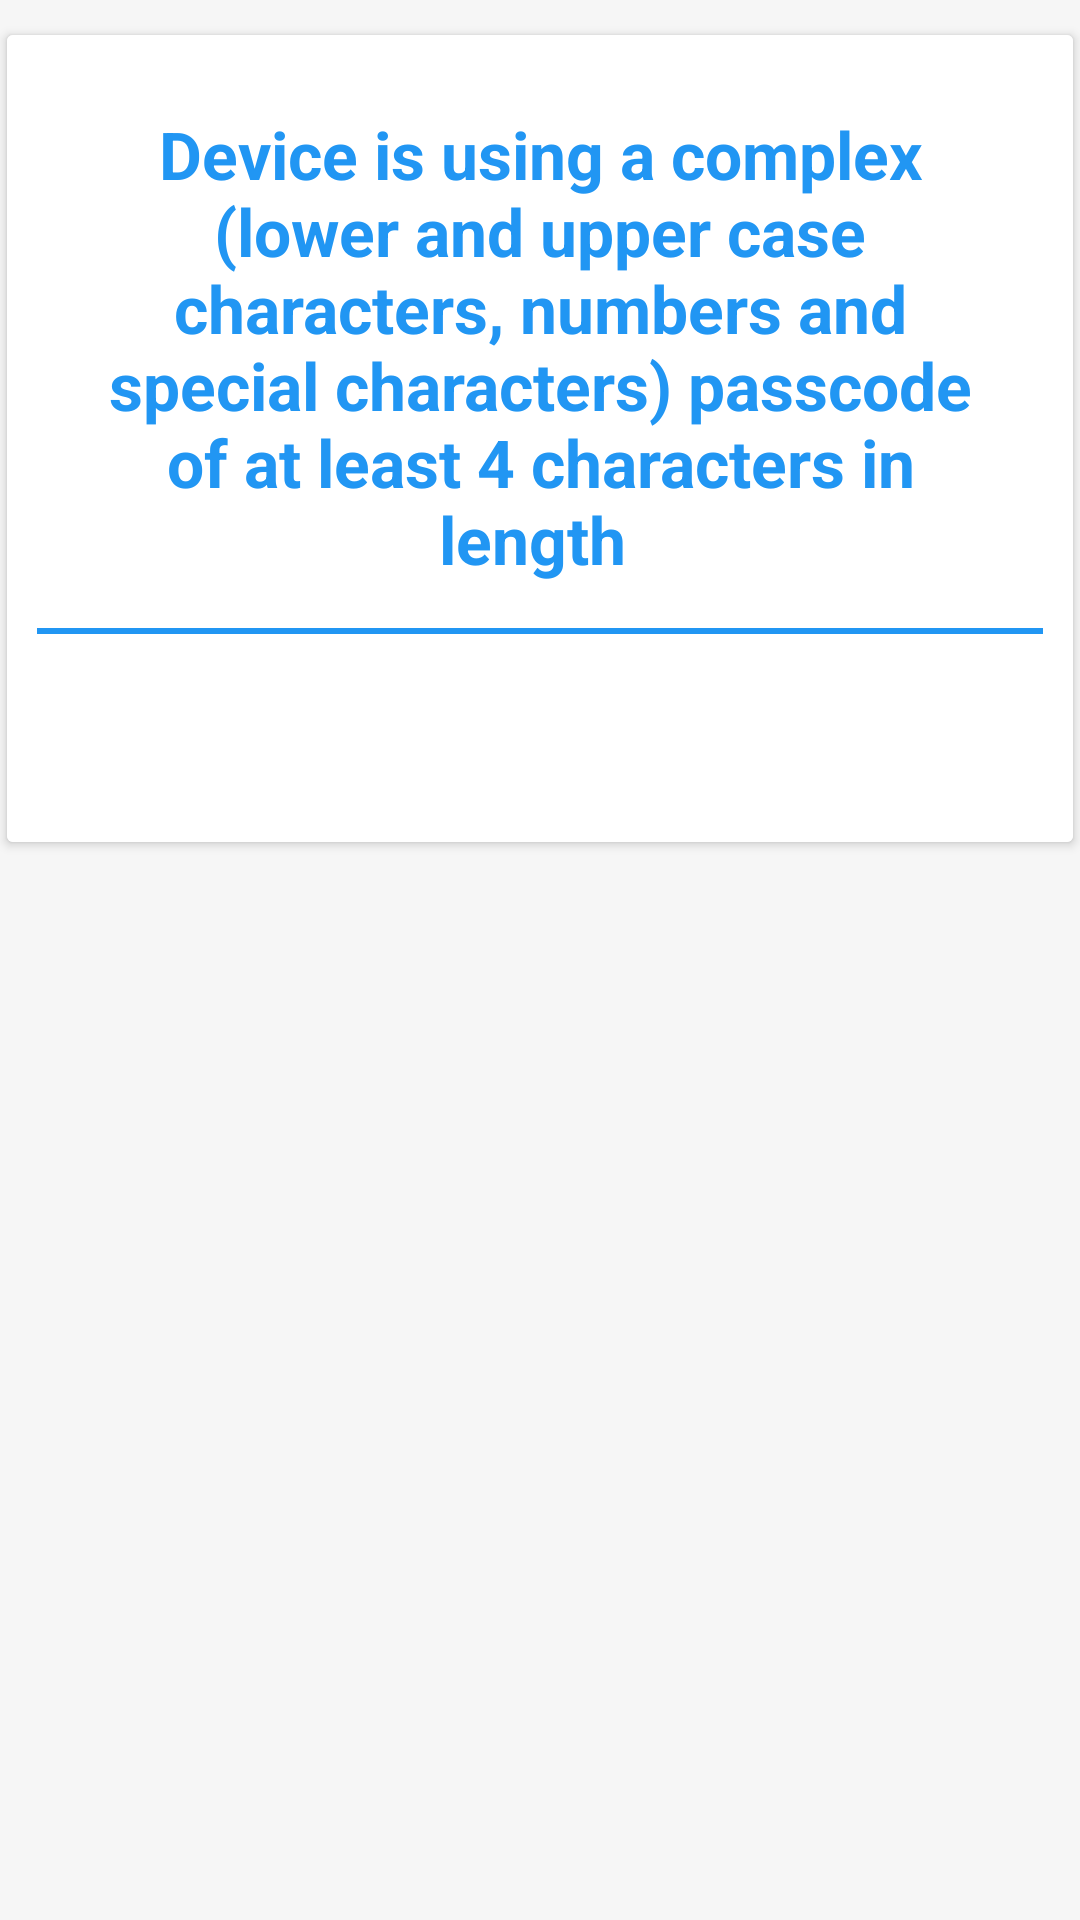

The Android layout XML behind this screen, and the referenced resources:
<!-- AndroidManifest.xml: application theme AppTheme -->
<!-- res/layout/activity_passcode.xml -->
<?xml version="1.0" encoding="utf-8"?>
<RelativeLayout xmlns:android="http://schemas.android.com/apk/res/android"
    xmlns:tools="http://schemas.android.com/tools"
    xmlns:app="http://schemas.android.com/apk/res-auto"
    android:id="@+id/activity_passcode"
    android:layout_width="match_parent"
    android:layout_height="match_parent"
    android:paddingBottom="@dimen/activity_vertical_margin"
    android:paddingLeft="@dimen/activity_horizontal_margin"
    android:paddingRight="@dimen/activity_horizontal_margin"
    android:paddingTop="@dimen/activity_vertical_margin"
    tools:context="edu.ucdenver.androidsecurity.PasscodeActivity">

    <android.support.v7.widget.CardView
        android:layout_width="match_parent"
        android:layout_height="wrap_content"
        android:layout_marginBottom="8dp"
        android:layout_marginTop="8dp"
        app:cardUseCompatPadding="true">

        <LinearLayout
            android:layout_width="match_parent"
            android:layout_height="match_parent"
            android:padding="10dp"
            android:orientation="vertical"
            android:background="@android:color/white">


            <TextView
                android:layout_width="match_parent"
                android:layout_height="wrap_content"
                android:gravity="center_horizontal"
                android:padding="15dp"
                android:text="Device is using a complex (lower and upper case characters, numbers and special characters) passcode of at least 4 characters in length "
                android:textColor="@color/colorPrimary"
                android:textStyle="bold"
                android:textAppearance="@android:style/TextAppearance.DeviceDefault.Large"/>

            <View
                android:layout_width="match_parent"
                android:layout_height="2dp"
                android:background="@color/colorPrimary"/>

            <TextView
                android:id="@+id/textview_max_timeout"
                android:layout_width="match_parent"
                android:layout_height="wrap_content"
                android:gravity="center_horizontal"
                android:padding="15dp"
                android:textColor="@color/colorPrimary"
                android:textStyle="bold"
                android:textAppearance="@android:style/TextAppearance.DeviceDefault.Large"/>

            
                
                
                

            
                
                
                
                


        </LinearLayout>

    </android.support.v7.widget.CardView>

</RelativeLayout>
<!-- resources referenced by this layout -->
<resources>
  <color name="colorPrimary">#2196f3</color>
  <style name="AppTheme" parent="Theme.AppCompat.Light.DarkActionBar">
          
          <item name="colorPrimary">@color/colorPrimary</item>
          <item name="colorPrimaryDark">@color/colorPrimaryDark</item>
          <item name="colorAccent">@color/colorAccent</item>
          <item name="android:colorBackground">@color/colorLightGrayBackground</item>
          <item name="android:buttonStyle">@android:style/Widget.Material.Light.Button</item>
      </style>
  <color name="colorPrimaryDark">#1976d2</color>
  <color name="colorAccent">#FF5252</color>
  <color name="colorLightGrayBackground">#F6F6F6</color>
</resources>
